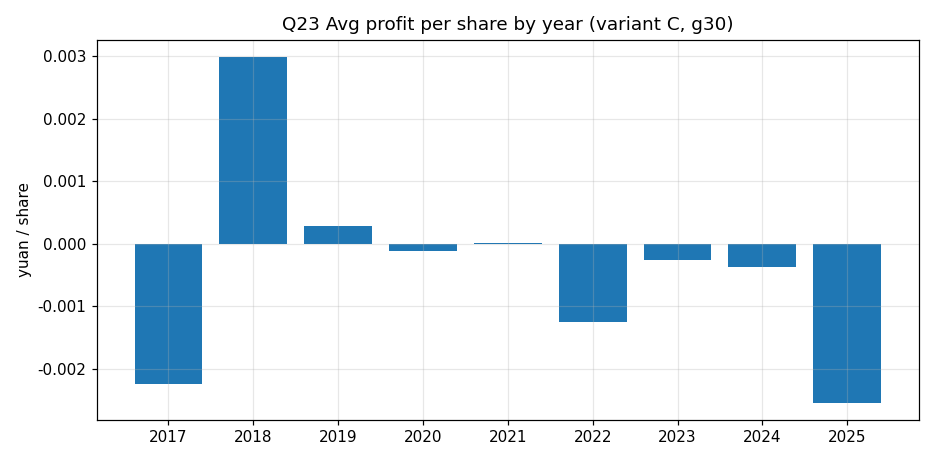

Data behind this chart, as committed beside it:
year, avg_pnl_per_share, n_trades
2017, -0.002244, 205
2018, 0.002986, 179
2019, 0.0002828, 192
2020, -0.0001225, 186
2021, 1.0194527363138225e-05, 201
2022, -0.001256, 186
2023, -0.0002559, 188
2024, -0.0003774, 175
2025, -0.002538, 193
